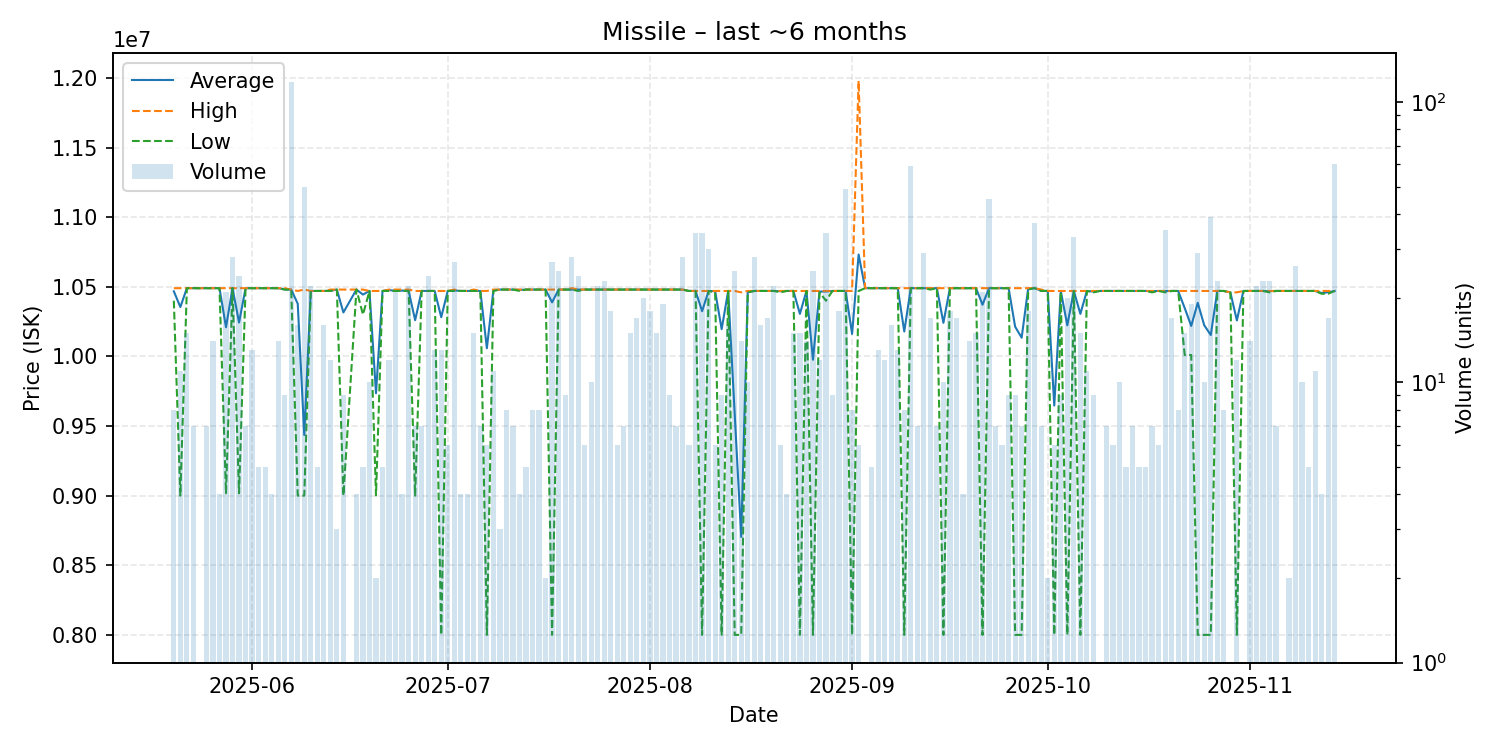

The table this chart was drawn from, first rows:
date, average, highest, lowest, order_count, volume
2025-05-20, 10467500, 10490000, 10400000, 3, 8
2025-05-21, 10354545, 10490000, 9000000, 7, 11
2025-05-22, 10490000, 10490000, 10490000, 5, 15
2025-05-23, 10490000, 10490000, 10490000, 4, 7
2025-05-24, 10490000, 10490000, 10490000, 1, 1
2025-05-25, 10490000, 10490000, 10490000, 6, 7
2025-05-26, 10490000, 10490000, 10490000, 5, 14
2025-05-27, 10490000, 10490000, 10490000, 4, 4
2025-05-28, 10209429, 10490000, 9017000, 9, 21
2025-05-29, 10490000, 10490000, 10490000, 7, 28
2025-05-30, 10243250, 10490000, 9017000, 9, 24
2025-05-31, 10490000, 10490000, 10490000, 7, 7
2025-06-01, 10490000, 10490000, 10490000, 13, 13
2025-06-02, 10490000, 10490000, 10490000, 5, 5
2025-06-03, 10490000, 10490000, 10490000, 5, 5
2025-06-04, 10490000, 10490000, 10490000, 4, 4
2025-06-05, 10490000, 10490000, 10490000, 9, 14
2025-06-06, 10481111, 10490000, 10480000, 5, 9
2025-06-07, 10480000, 10480000, 10480000, 10, 118
2025-06-08, 10378125, 10470000, 9000000, 12, 16
2025-06-09, 9435200, 10480000, 9000000, 13, 50
2025-06-10, 10470000, 10470000, 10470000, 12, 22
2025-06-11, 10470000, 10470000, 10470000, 4, 5
2025-06-12, 10470000, 10470000, 10470000, 7, 16
2025-06-13, 10471667, 10480000, 10470000, 10, 12
2025-06-14, 10480000, 10480000, 10480000, 3, 3
2025-06-15, 10315556, 10480000, 9000000, 7, 9
2025-06-17, 10480000, 10480000, 10480000, 3, 4
2025-06-18, 10444000, 10480000, 10300000, 4, 5
2025-06-19, 10470000, 10470000, 10470000, 9, 10
2025-06-20, 9735500, 10470000, 9001000, 2, 2
2025-06-21, 10470000, 10470000, 10470000, 3, 5
2025-06-22, 10476667, 10480000, 10470000, 4, 12
2025-06-23, 10470476, 10480000, 10470000, 8, 21
2025-06-24, 10472500, 10480000, 10470000, 4, 4
2025-06-25, 10471364, 10480000, 10470000, 4, 22
2025-06-26, 10260000, 10470000, 9000000, 6, 7
2025-06-27, 10470000, 10470000, 10470000, 6, 7
2025-06-28, 10470000, 10470000, 10470000, 9, 24
2025-06-29, 10470000, 10470000, 10470000, 10, 13
2025-06-30, 10281538, 10470000, 8000000, 5, 13
2025-07-01, 10470000, 10470000, 10470000, 6, 6
2025-07-02, 10474074, 10480000, 10470000, 10, 27
2025-07-03, 10470000, 10470000, 10470000, 4, 4
2025-07-04, 10470000, 10470000, 10470000, 4, 4
2025-07-05, 10471333, 10480000, 10470000, 11, 15
2025-07-06, 10470000, 10470000, 10470000, 7, 7
2025-07-07, 10058333, 10470000, 8000000, 5, 6
2025-07-08, 10474545, 10480000, 10470000, 7, 11
2025-07-09, 10480000, 10480000, 10480000, 2, 3
2025-07-10, 10480000, 10480000, 10480000, 4, 8
2025-07-11, 10480000, 10480000, 10480000, 7, 7
2025-07-12, 10477500, 10480000, 10470000, 4, 4
2025-07-13, 10480000, 10480000, 10480000, 4, 5
2025-07-14, 10480000, 10480000, 10480000, 8, 8
2025-07-15, 10480000, 10480000, 10480000, 5, 8
2025-07-16, 10480000, 10480000, 10480000, 2, 2
2025-07-17, 10388148, 10480000, 8000000, 4, 27
2025-07-18, 10480000, 10480000, 10480000, 6, 25
2025-07-19, 10480000, 10480000, 10480000, 6, 9
... 117 more rows
